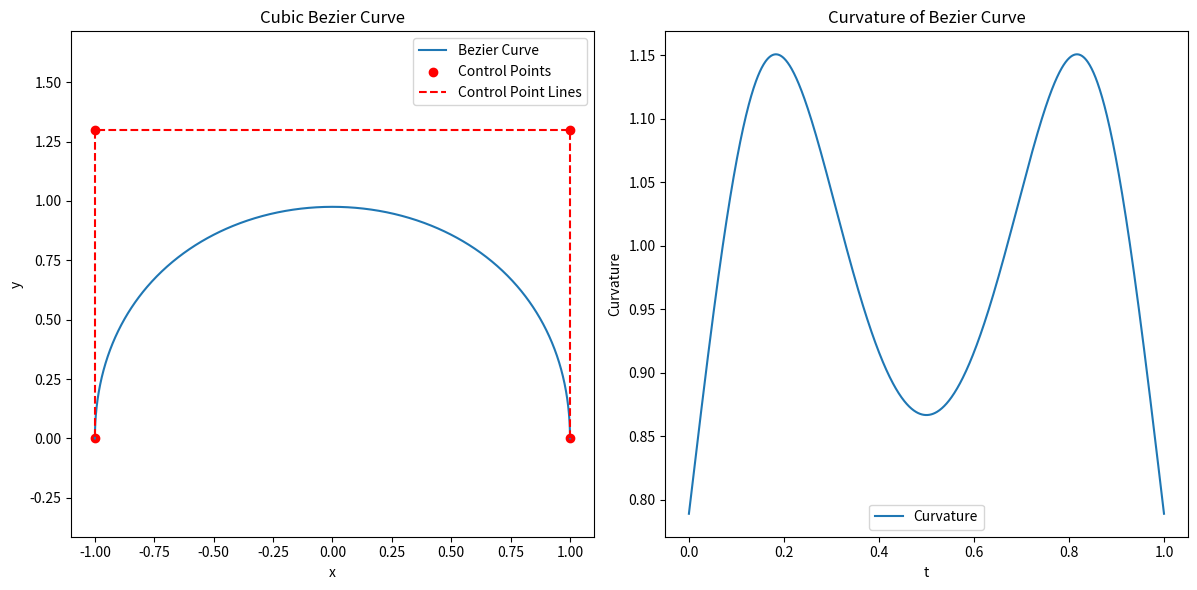

Write the Python code that produced this figure.
import numpy as np
from typing import Tuple


class CubicBezier:
    """三阶贝塞尔"""

    def __init__(self, p0, p1, p2, p3):
        # 初始化控制点
        self.p0 = np.array(p0)
        self.p1 = np.array(p1)
        self.p2 = np.array(p2)
        self.p3 = np.array(p3)

    def curve(self, t):
        """计算三阶贝塞尔曲线的点"""
        return (
            (1 - t) ** 3 * self.p0
            + 3 * (1 - t) ** 2 * t * self.p1
            + 3 * (1 - t) * t**2 * self.p2
            + t**3 * self.p3
        )

    def derivative(self, t):
        """计算三阶贝塞尔曲线的一阶导数"""
        dP0 = 3 * (1 - t) ** 2 * (self.p1 - self.p0)
        dP1 = 6 * (1 - t) * t * (self.p2 - self.p1)
        dP2 = 3 * t**2 * (self.p3 - self.p2)
        return dP0 + dP1 + dP2

    def second_derivative(self, t):
        """计算三阶贝塞尔曲线的二阶导数"""
        d2P0 = -6 * (1 - t) * (self.p1 - self.p0)
        d2P1 = 6 * (1 - 2 * t) * (self.p2 - self.p1)
        d2P2 = 6 * t * (self.p3 - self.p2)
        return d2P0 + d2P1 + d2P2

    def curvature(self, t):
        """计算曲率"""
        B_prime = self.derivative(t)
        B_double_prime = self.second_derivative(t)

        # 计算叉积（二维向量的叉积）
        cross_product = np.abs(np.cross(B_prime, B_double_prime))

        # 计算一阶导数的模长
        B_prime_length = np.linalg.norm(B_prime)

        # 计算曲率
        if B_prime_length == 0:
            return 0
        else:
            return cross_product / (B_prime_length**3)

    def plot_curve_and_curvature(self):
        import matplotlib.pyplot as plt

        """绘制贝塞尔曲线和曲率"""
        t_values = np.linspace(0, 1, 1000)

        # 计算曲线点和曲率
        curve_points = np.array([self.curve(t) for t in t_values])
        curvatures = np.array([self.curvature(t) for t in t_values])

        # 绘制贝塞尔曲线
        plt.figure(figsize=(12, 6))

        plt.subplot(1, 2, 1)
        plt.plot(curve_points[:, 0], curve_points[:, 1], label='Bezier Curve')
        plt.scatter(
            [self.p0[0], self.p1[0], self.p2[0], self.p3[0]],
            [self.p0[1], self.p1[1], self.p2[1], self.p3[1]],
            color='red',
            label='Control Points',
        )
        # 绘制控制点之间的连线
        control_points = np.array([self.p0, self.p1, self.p2, self.p3])
        plt.plot(control_points[:, 0], control_points[:, 1], 'r--', label='Control Point Lines')

        # 设置坐标轴等比例
        plt.axis('equal')

        plt.legend()
        plt.title('Cubic Bezier Curve')
        plt.xlabel('x')
        plt.ylabel('y')

        # 绘制曲率
        plt.subplot(1, 2, 2)
        plt.plot(t_values, curvatures, label='Curvature')
        plt.title('Curvature of Bezier Curve')
        plt.xlabel('t')
        plt.ylabel('Curvature')
        plt.legend()

        plt.tight_layout()
        plt.show()


class QuinticBezier:
    """五阶贝塞尔曲线"""

    def __init__(self, p0, p1, p2, p3, p4, p5):
        # 初始化控制点
        self.p0 = np.array(p0)
        self.p1 = np.array(p1)
        self.p2 = np.array(p2)
        self.p3 = np.array(p3)
        self.p4 = np.array(p4)
        self.p5 = np.array(p5)

    def curve(self, t):
        """计算五阶贝塞尔曲线的点"""
        return (
            (1 - t) ** 5 * self.p0
            + 5 * (1 - t) ** 4 * t * self.p1
            + 10 * (1 - t) ** 3 * t**2 * self.p2
            + 10 * (1 - t) ** 2 * t**3 * self.p3
            + 5 * (1 - t) * t**4 * self.p4
            + t**5 * self.p5
        )

    def derivative(self, t):
        """计算五阶贝塞尔曲线的一阶导数"""
        dP0 = 5 * (1 - t) ** 4 * (self.p1 - self.p0)
        dP1 = 20 * (1 - t) ** 3 * t * (self.p2 - self.p1)
        dP2 = 30 * (1 - t) ** 2 * t**2 * (self.p3 - self.p2)
        dP3 = 20 * (1 - t) * t**3 * (self.p4 - self.p3)
        dP4 = 5 * t**4 * (self.p5 - self.p4)
        return dP0 + dP1 + dP2 + dP3 + dP4

    def second_derivative(self, t):
        """计算五阶贝塞尔曲线的二阶导数"""
        d2P0 = 20 * (1 - t) ** 3 * (self.p2 - 2 * self.p1 + self.p0)
        d2P1 = 60 * (1 - t) ** 2 * t * (self.p3 - 2 * self.p2 + self.p1)
        d2P2 = 60 * (1 - t) * t**2 * (self.p4 - 2 * self.p3 + self.p2)
        d2P3 = 20 * t**3 * (self.p5 - 2 * self.p4 + self.p3)
        return d2P0 + d2P1 + d2P2 + d2P3

    def curvature(self, t):
        """计算曲率"""
        B_prime = self.derivative(t)
        B_double_prime = self.second_derivative(t)

        # 计算叉积（二维向量的叉积）
        cross_product = np.abs(np.cross(B_prime, B_double_prime))

        # 计算一阶导数的模长
        B_prime_length = np.linalg.norm(B_prime)

        # 计算曲率
        if B_prime_length == 0:
            return 0
        else:
            return cross_product / (B_prime_length**3)

    def plot_curve_and_curvature(self):
        """绘制贝塞尔曲线和曲率"""
        import matplotlib.pyplot as plt

        t_values = np.linspace(0, 1, 1000)

        # 计算曲线点和曲率
        curve_points = np.array([self.curve(t) for t in t_values])
        curvatures = np.array([self.curvature(t) for t in t_values])

        # 绘制贝塞尔曲线
        plt.figure(figsize=(12, 6))

        plt.subplot(1, 2, 1)
        plt.plot(curve_points[:, 0], curve_points[:, 1], label='Bezier Curve')
        plt.scatter(
            [self.p0[0], self.p1[0], self.p2[0], self.p3[0], self.p4[0], self.p5[0]],
            [self.p0[1], self.p1[1], self.p2[1], self.p3[1], self.p4[1], self.p5[1]],
            color='red',
            label='Control Points',
        )
        # 绘制控制点之间的连线
        control_points = np.array([self.p0, self.p1, self.p2, self.p3, self.p4, self.p5])
        plt.plot(control_points[:, 0], control_points[:, 1], 'r--', label='Control Point Lines')

        # 设置坐标轴等比例
        plt.axis('equal')

        plt.legend()
        plt.title('5th Degree Bezier Curve')
        plt.xlabel('x')
        plt.ylabel('y')

        # 绘制曲率
        plt.subplot(1, 2, 2)
        plt.plot(t_values, curvatures, label='Curvature')
        plt.title('Curvature of Bezier Curve')
        plt.xlabel('t')
        plt.ylabel('Curvature')
        plt.legend()

        plt.tight_layout()
        plt.show()


def verify_curvature_is_robot_acceptable(bezier: CubicBezier) -> Tuple[bool, float, float]:
    """确保曲率是机器人可接受的，当检查不通过时返回t和t处的曲率"""
    ACCEPTABLE_CURVATURE = 10  # 运动控制可以接受的曲率（10对于半径0.1m）
    for i in range(1000):
        t = i / 1000.0
        # 规划出来的路径曲率不能过大，过大运动控制无法走，也会产生各种奇怪的旋转
        curvature = bezier.curvature(t)
        if curvature > ACCEPTABLE_CURVATURE:
            return False, t, float(curvature)
    return True, 0, 0


# evaluates cubic bezier at t, return point
def q(ctrlPoly, t):
    return (
        (1.0 - t) ** 3 * ctrlPoly[0]
        + 3 * (1.0 - t) ** 2 * t * ctrlPoly[1]
        + 3 * (1.0 - t) * t**2 * ctrlPoly[2]
        + t**3 * ctrlPoly[3]
    )


# 5阶取点
def q5(ctrlPoly, t):
    return (
        (1.0 - t) ** 5 * ctrlPoly[0]
        + 5 * (1.0 - t) ** 4 * t * ctrlPoly[1]
        + 10 * (1.0 - t) ** 3 * t**2 * ctrlPoly[2]
        + 10 * (1.0 - t) ** 2 * t**3 * ctrlPoly[3]
        + 5 * (1.0 - t) * t**4 * ctrlPoly[4]
        + t**5 * ctrlPoly[5]
    )


# 5阶求导
def qprime5(ctrlPoly, t):
    return 5 * (
        (1.0 - t) ** 4 * (ctrlPoly[1] - ctrlPoly[0])
        + 4 * (1.0 - t) ** 3 * t * (ctrlPoly[2] - ctrlPoly[1])
        + 6 * (1.0 - t) ** 2 * t**2 * (ctrlPoly[3] - ctrlPoly[2])
        + 4 * (1.0 - t) * t**3 * (ctrlPoly[4] - ctrlPoly[3])
        + t**4 * (ctrlPoly[5] - ctrlPoly[4])
    )


# 5阶2阶导数
def qprimeprime5(ctrlPoly, t):
    tmp_points = ctrlPoly.copy()
    for i in range(0, 2):
        for j in range(0, len(ctrlPoly) - i - 1):
            tmp_points[j] = tmp_points[j + 1] - tmp_points[j]
    return 5 * 4 * get_point(tmp_points[:4], t)


# evaluates cubic bezier first derivative at t, return point
def qprime(ctrlPoly, t):
    return (
        3 * (1.0 - t) ** 2 * (ctrlPoly[1] - ctrlPoly[0])
        + 6 * (1.0 - t) * t * (ctrlPoly[2] - ctrlPoly[1])
        + 3 * t**2 * (ctrlPoly[3] - ctrlPoly[2])
    )


# evaluates cubic bezier second derivative at t, return point
def qprimeprime(ctrlPoly, t):
    return 6 * (1.0 - t) * (ctrlPoly[2] - 2 * ctrlPoly[1] + ctrlPoly[0]) + 6 * (t) * (
        ctrlPoly[3] - 2 * ctrlPoly[2] + ctrlPoly[1]
    )


# from any bezier
def get_point(control_points, t):
    if len(control_points) == 4:
        return q(control_points, t)
    if len(control_points) == 6:
        return q5(control_points, t)
    tmp_points = control_points.copy()
    for i in range(1, len(tmp_points)):
        for j in range(0, len(tmp_points) - i):
            tmp_points[j] = tmp_points[j] * (1 - t) + tmp_points[j + 1] * t
    return tmp_points[0]


if __name__ == '__main__':
    bezier = CubicBezier([1, 0], [1, 1.3], [-1, 1.3], [-1, 0])
    bezier.plot_curve_and_curvature()
